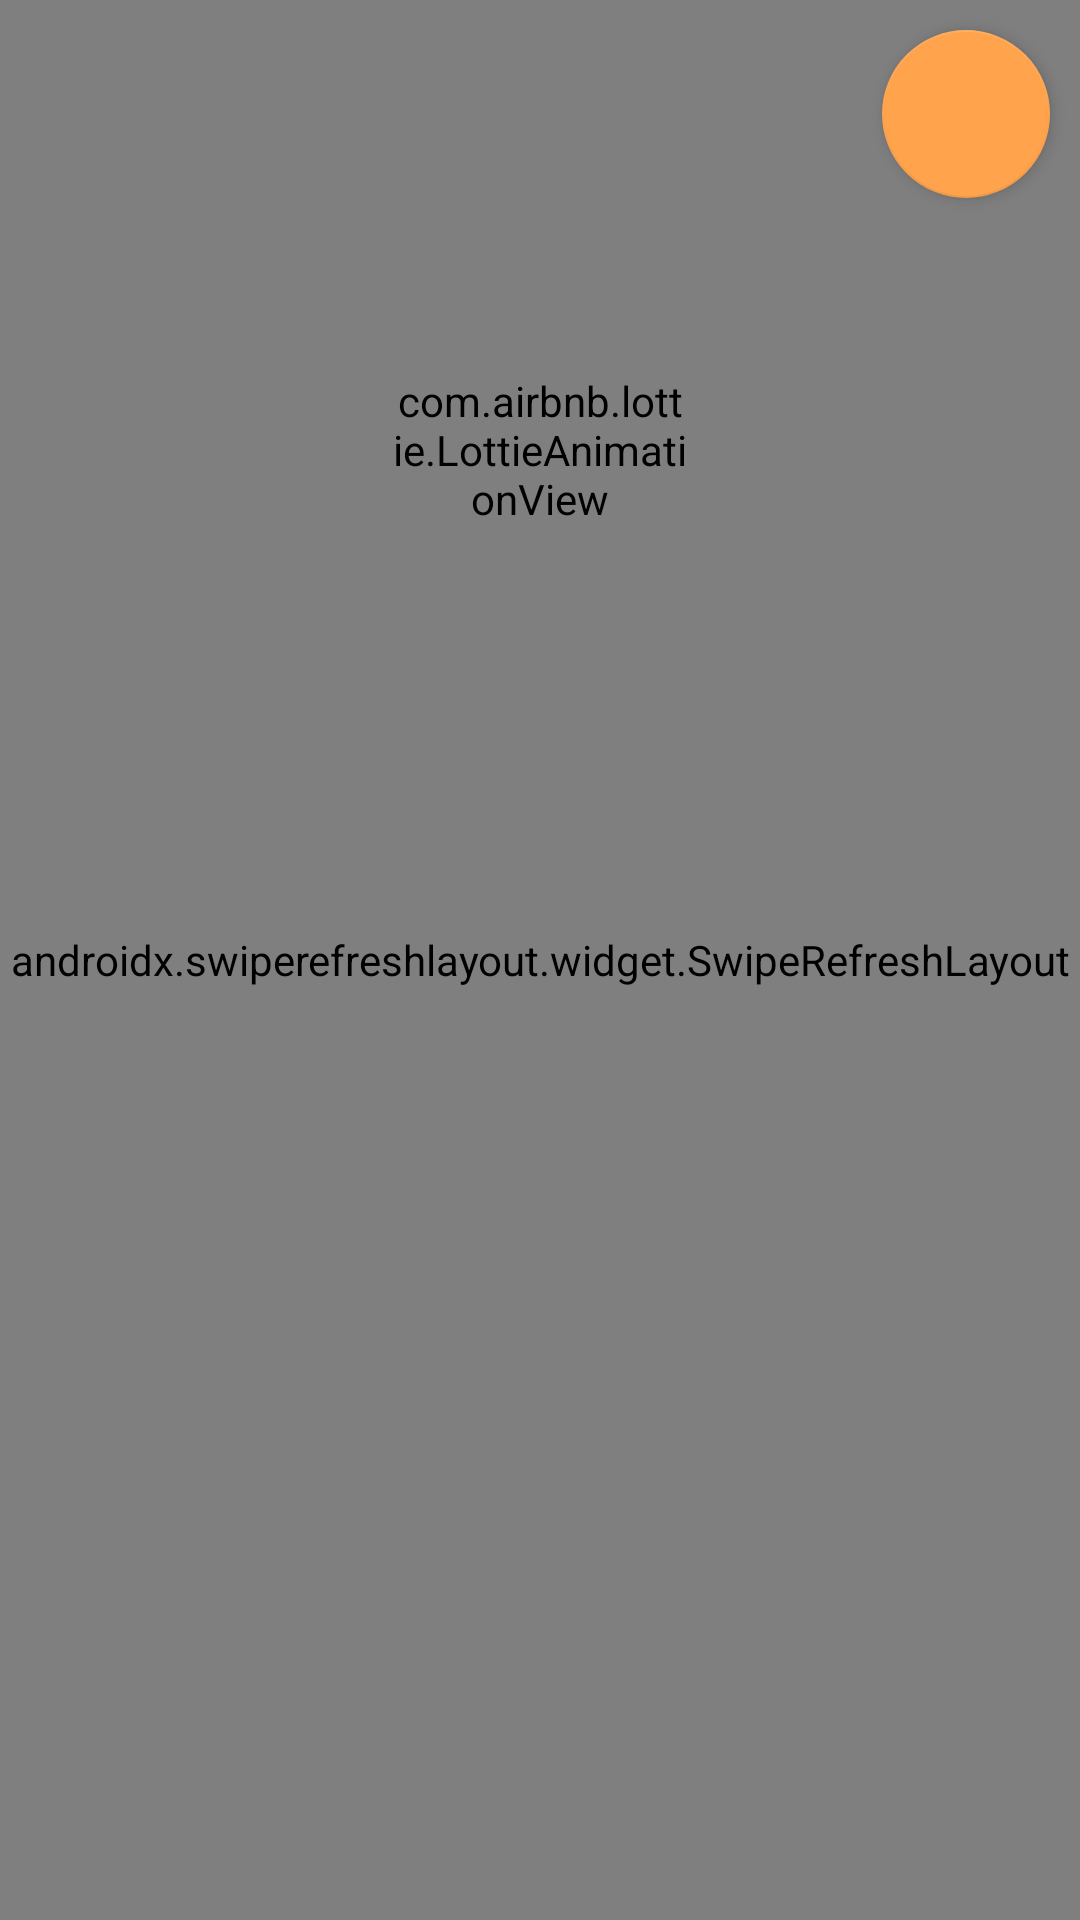

Write the Android layout XML for this screen, with the resource values it uses.
<!-- AndroidManifest.xml: application theme Theme.MealPlanner -->
<!-- res/layout/fragment_saved_recipes.xml -->
<?xml version="1.0" encoding="utf-8"?>
<RelativeLayout
    android:layout_width="match_parent"
    android:layout_height="match_parent"
    xmlns:android="http://schemas.android.com/apk/res/android"
    xmlns:tools="http://schemas.android.com/tools"
    xmlns:app="http://schemas.android.com/apk/res-auto"
    tools:context=".fragments.SavedRecipesFragment">

    <androidx.swiperefreshlayout.widget.SwipeRefreshLayout
        xmlns:android="http://schemas.android.com/apk/res/android"
        android:id="@+id/swipeContainer"
        android:layout_width="match_parent"
        android:layout_height="match_parent">
        <androidx.recyclerview.widget.RecyclerView
            android:id="@+id/rvRecipes"
            android:layout_width="match_parent"
            android:layout_height="match_parent"
            android:layout_alignParentStart="true"
            android:layout_alignParentTop="true"

            android:scrollbars="none"
            />
    </androidx.swiperefreshlayout.widget.SwipeRefreshLayout>

    <ProgressBar
        android:id="@+id/progress_circular"
        android:layout_width="100dp"
        android:layout_height="100dp"

        android:layout_centerHorizontal="true"
        android:layout_alignParentTop="true"
        android:layout_marginTop="100dp"

        android:visibility="gone"
        />

    <com.airbnb.lottie.LottieAnimationView
        android:id="@+id/animation_progress"
        android:layout_width="100dp"
        android:layout_height="100dp"
        app:lottie_autoPlay="true"
        app:lottie_loop="true"

        app:lottie_rawRes="@raw/walking_taco"

        android:layout_centerHorizontal="true"
        android:layout_alignParentTop="true"
        android:layout_marginTop="100dp"
        />

    <com.airbnb.lottie.LottieAnimationView
        android:id="@+id/animationView"
        android:layout_width="match_parent"
        android:layout_height="wrap_content"
        app:lottie_autoPlay="true"
        app:lottie_loop="true"

        app:lottie_rawRes="@raw/astronaut_light_theme"

        android:layout_centerVertical="true"
        android:visibility="gone"
        />

    <TextView
        android:id="@+id/tvNoSavedRecipes"
        android:layout_width="match_parent"
        android:layout_height="wrap_content"

        android:visibility="gone"

        android:gravity="center"
        android:layout_centerHorizontal="true"
        android:layout_alignParentTop="true"
        android:layout_marginTop="100dp"

        android:textSize="20sp"

        android:text="There's nothing here!"
        />

    <com.google.android.material.floatingactionbutton.FloatingActionButton
        android:id="@+id/fab"
        android:layout_width="wrap_content"
        android:layout_height="wrap_content"

        android:src="@drawable/ic_round_white_add_24"
        app:tint="@color/white"
        app:elevation="3dp"

        android:layout_alignParentTop="true"
        android:layout_alignParentEnd="true"
        android:layout_margin="10dp"

        />

    <FrameLayout
        android:id="@+id/flContainer"
        android:layout_width="match_parent"
        android:layout_height="match_parent"/>

</RelativeLayout>
<!-- resources referenced by this layout -->
<resources>
  <color name="white">#FFFFFFFF</color>
  <style name="Theme.MealPlanner" parent="Theme.MaterialComponents.DayNight.NoActionBar">
          
          <item name="colorPrimary">@color/blue_1</item>
          <item name="colorPrimaryVariant">@color/blue_1</item>
          <item name="colorOnPrimary">@color/white</item>
          
          <item name="colorSecondary">@color/orange_1</item>
          <item name="colorSecondaryVariant">@color/orange_1</item>
          <item name="colorOnSecondary">@color/black</item>
          
          <item name="android:statusBarColor" tools:targetApi="l">?attr/colorPrimaryVariant</item>
          
      </style>
  <color name="blue_1">#279189</color>
  <color name="orange_1">#ffa34c</color>
  <color name="black">#FF000000</color>
</resources>
